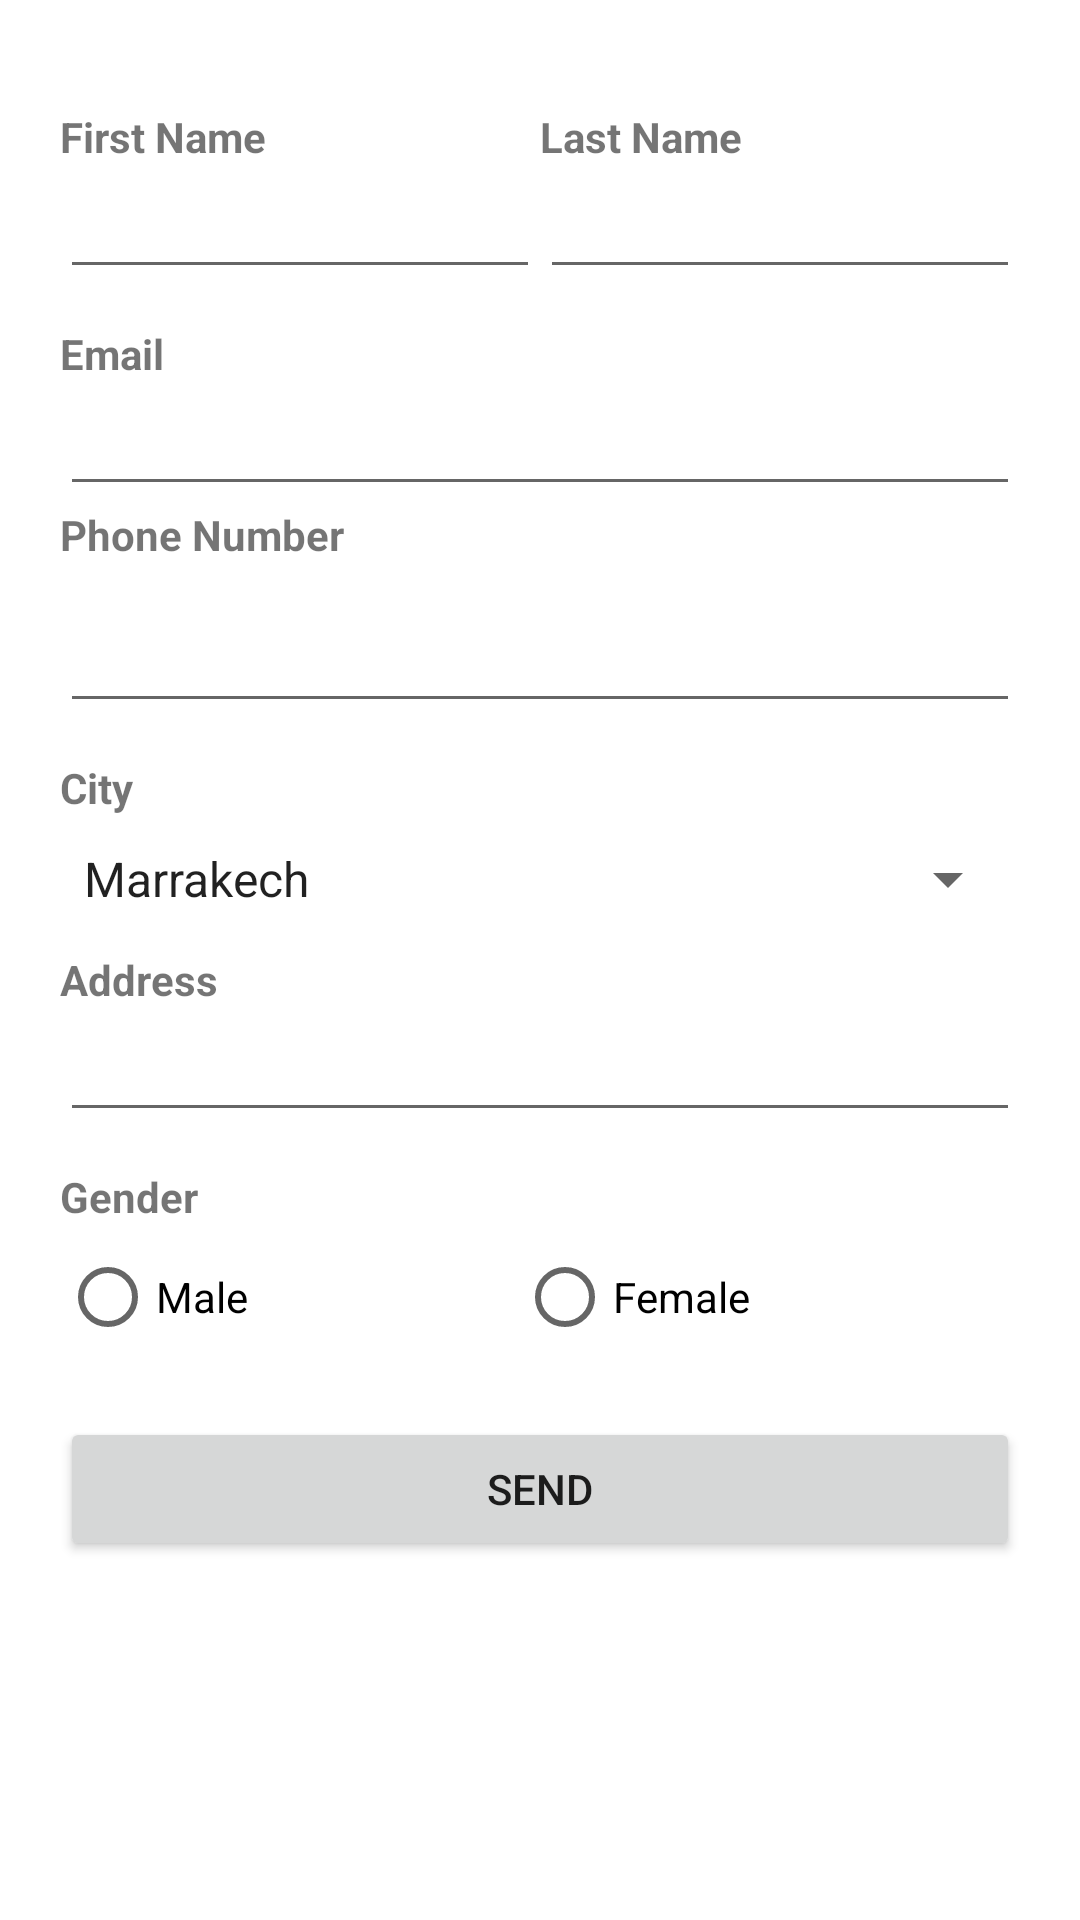

Layout XML and referenced resources for this Android screen:
<!-- AndroidManifest.xml: application theme Theme.Androidproj1 -->
<!-- res/layout/activity_main.xml -->
<?xml version="1.0" encoding="utf-8"?>
<LinearLayout  xmlns:android="http://schemas.android.com/apk/res/android"
    xmlns:app="http://schemas.android.com/apk/res-auto"
    xmlns:tools="http://schemas.android.com/tools"
    android:id="@+id/main"
    android:orientation="vertical"
    android:layout_width="match_parent"
    android:layout_height="match_parent"
    android:padding="20dp"
    tools:context=".MainActivity">
    <LinearLayout
        android:layout_width="match_parent"
        android:layout_height="wrap_content"
        android:layout_marginTop="16dp"
        android:orientation="horizontal">
    <TextView
        android:id="@+id/textView_first_name"
        android:layout_width="0dp"
        android:layout_height="wrap_content"
        android:layout_weight="1"
        android:textStyle="bold"
        android:text="@string/first_name" />
        <TextView
            android:id="@+id/textView_last_name"
            android:layout_width="0dp"
            android:layout_height="wrap_content"
            android:layout_weight="1"
            android:textStyle="bold"
            android:text="@string/last_name" />
        </LinearLayout>

    <LinearLayout
        android:layout_width="match_parent"
        android:layout_height="wrap_content"
        android:orientation="horizontal">
        <EditText
            android:id="@+id/first_name"
            android:layout_width="0dp"
            android:layout_height="wrap_content"
            android:layout_weight="1"
            android:ems="10"
            android:inputType="textPersonName" />



        <EditText
            android:id="@+id/last_name"
            android:layout_width="0dp"
            android:layout_height="wrap_content"
            android:layout_weight="1"
            android:ems="10"
            android:inputType="textPersonName" />
    </LinearLayout>

    <TextView
        android:id="@+id/textView_email"
        android:layout_width="match_parent"
        android:layout_height="wrap_content"
        android:layout_marginTop="12dp"
        android:textStyle="bold"
        android:text="@string/email" />
    <EditText
        android:id="@+id/email"
        android:layout_width="match_parent"
        android:layout_height="wrap_content"
        android:ems="10"
        android:inputType="textEmailAddress" />

    <TextView
        android:id="@+id/textView_phone"
        android:layout_width="match_parent"
        android:layout_height="wrap_content"
        android:textStyle="bold"
        android:text="@string/phone" />
    <EditText
        android:id="@+id/phone_number"
        android:layout_width="match_parent"
        android:layout_height="wrap_content"
        android:layout_marginTop="12dp"
        android:ems="10"
        android:inputType="phone" />


    <TextView
        android:id="@+id/textView_city"
        android:layout_width="match_parent"
        android:layout_height="wrap_content"
        android:layout_marginTop="12dp"
        android:layout_marginBottom="9dp"
        android:textStyle="bold"
        android:text="@string/city" />

    <Spinner
        android:id="@+id/cities"
        android:entries="@array/cities"
        android:layout_width="match_parent"
        android:layout_height="wrap_content" />
    <TextView
        android:id="@+id/textView_address"
        android:layout_width="match_parent"
        android:layout_height="wrap_content"
        android:layout_marginTop="12dp"
        android:textStyle="bold"
        android:text="@string/address" />
    <EditText
        android:id="@+id/address"
        android:layout_width="match_parent"
        android:layout_height="wrap_content"
        android:ems="10"
        android:inputType="text" />

    <TextView
        android:id="@+id/textView_gender"
        android:layout_width="match_parent"
        android:layout_height="wrap_content"
        android:layout_marginTop="12dp"
        android:textStyle="bold"
        android:text="@string/gender" />

    <RadioGroup
        android:orientation="horizontal"
        android:weightSum="1"
        android:layout_width="match_parent"
        android:layout_height="wrap_content">

        <RadioButton
            android:id="@+id/m"
            android:layout_weight="0.5"
            android:layout_width="wrap_content"
            android:layout_height="wrap_content"
            android:text="Male" />
        <RadioButton
            android:id="@+id/f"
            android:layout_width="wrap_content"
            android:layout_height="wrap_content"
            android:layout_weight="0.5"
            android:text="Female" />
    </RadioGroup>

    <Button
        android:id="@+id/send"
        android:layout_width="match_parent"
        android:layout_height="wrap_content"
        android:layout_marginTop="16dp"
        android:text="Send" />


</LinearLayout >
<!-- resources referenced by this layout -->
<resources>
  <array name="cities">
          <item>Marrakech</item>
          <item>Casa</item>
          <item>El Jadida</item>
      </array>
  <string name="address">Address</string>
  <string name="city">City</string>
  <string name="email">Email</string>
  <string name="first_name">First Name</string>
  <string name="gender">Gender</string>
  <string name="last_name">Last Name</string>
  <string name="phone">Phone Number</string>
  <style name="Theme.Androidproj1" parent="Theme.MaterialComponents.DayNight.NoActionBar">
          
          <item name="colorPrimary">@color/purple_500</item>
          <item name="colorPrimaryVariant">@color/purple_700</item>
          <item name="colorOnPrimary">@color/white</item>
          
          <item name="colorSecondary">@color/teal_200</item>
          <item name="colorSecondaryVariant">@color/teal_700</item>
          <item name="colorOnSecondary">@color/black</item>
          
          <item name="android:statusBarColor">?attr/colorPrimaryVariant</item>
          
      </style>
  <color name="purple_500">#8967B3</color>
  <color name="purple_700">#8967B3</color>
  <color name="white">#FFFFFFFF</color>
  <color name="teal_200">#FF03DAC5</color>
  <color name="teal_700">#FF018786</color>
  <color name="black">#FF000000</color>
</resources>
